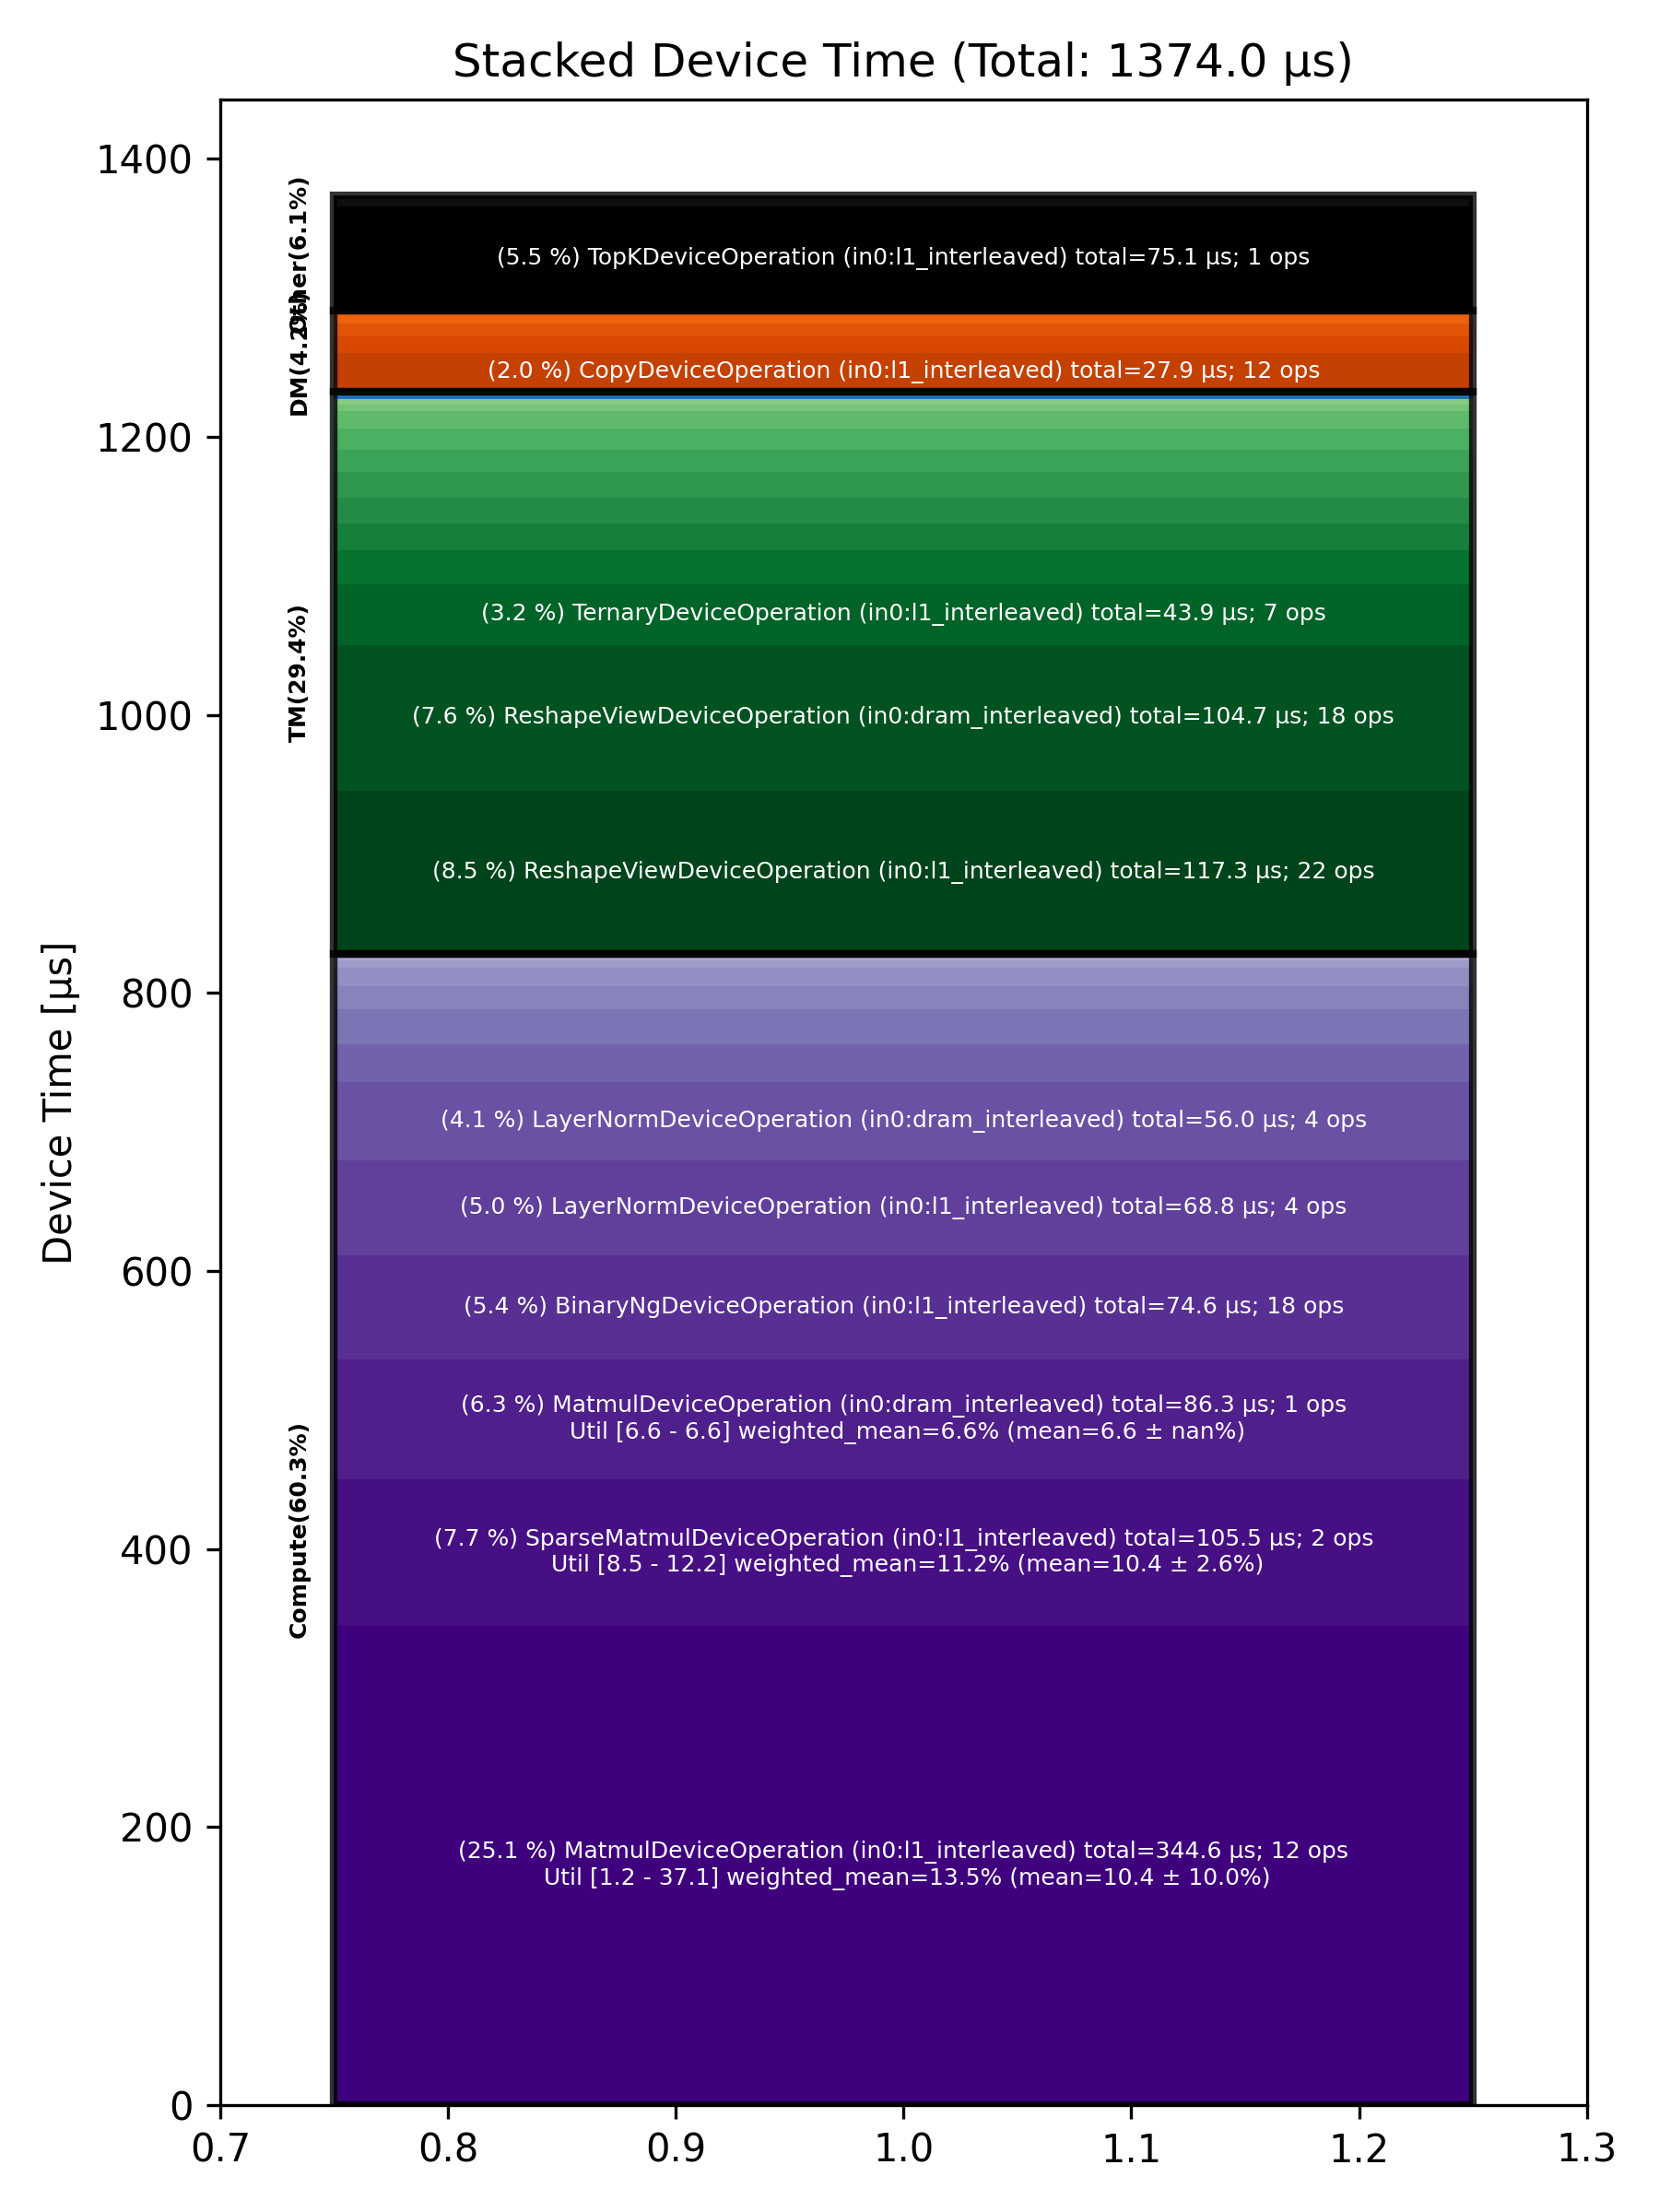

The file beside this chart, header and first rows:
Total % [%], Op Code, Device Time Sum [μs], Op Count, Op Category, Min FLOPs [%], Max FLOPs [%], Mean FLOPs [%], Std FLOPs [%], Weighted Mean FLOPs [%]
25.08, MatmulDeviceOperation (in0:l1_interleave…, 344.6, 12, Compute, 1.25, 37.08, 10.38, 10.02, 13.51
8.54, ReshapeViewDeviceOperation (in0:l1_inter…, 117.3, 22, TM, , , , , 
7.68, SparseMatmulDeviceOperation (in0:l1_inte…, 105.5, 2, Compute, 8.48, 12.23, 10.35, 2.65, 11.23
7.62, ReshapeViewDeviceOperation (in0:dram_int…, 104.7, 18, TM, , , , , 
6.28, MatmulDeviceOperation (in0:dram_interlea…, 86.28, 1, Compute, 6.57, 6.57, 6.57, , 6.57
5.46, TopKDeviceOperation (in0:l1_interleaved), 75.09, 1, Other, , , , , 
5.43, BinaryNgDeviceOperation (in0:l1_interlea…, 74.59, 18, Compute, , , , , 
5.01, LayerNormDeviceOperation (in0:l1_interle…, 68.84, 4, Compute, , , , , 
4.08, LayerNormDeviceOperation (in0:dram_inter…, 56.04, 4, Compute, , , , , 
3.19, TernaryDeviceOperation (in0:l1_interleav…, 43.89, 7, TM, , , , , 
2.03, CopyDeviceOperation (in0:l1_interleaved), 27.90, 12, DM, , , , , 
1.97, ReduceDeviceOperation (in0:l1_interleave…, 27.05, 3, Compute, , , , , 
1.85, BinaryNgDeviceOperation (in0:dram_interl…, 25.46, 7, Compute, , , , , 
1.76, UntilizeWithUnpaddingDeviceOperation (in…, 24.23, 4, TM, , , , , 
1.39, SliceDeviceOperation (in0:dram_interleav…, 19.10, 7, TM, , , , , 
1.38, UntilizeWithUnpaddingDeviceOperation (in…, 19.00, 3, TM, , , , , 
1.33, TilizeWithValPaddingDeviceOperation (in0…, 18.27, 3, TM, , , , , 
1.17, UnaryDeviceOperation (in0:l1_interleaved…, 16.11, 10, Compute, , , , , 
1.16, SliceDeviceOperation (in0:l1_interleaved…, 15.90, 16, TM, , , , , 
1.12, TernaryDeviceOperation (in0:dram_interle…, 15.32, 2, TM, , , , , 
1.00, UnaryDeviceOperation (in0:dram_interleav…, 13.68, 3, Compute, , , , , 
0.93, FillPadDeviceOperation (in0:l1_interleav…, 12.78, 3, TM, , , , , 
0.83, ReduceScatterDeviceOperation (in0:dram_i…, 11.46, 1, DM, , , , , 
0.68, CopyDeviceOperation (in0:dram_interleave…, 9.36, 4, DM, , , , , 
0.67, AllGatherDeviceOperation (in0:dram_inter…, 9.16, 1, DM, , , , , 
0.43, ScatterDeviceOperation (in0:l1_interleav…, 5.96, 1, Other, , , , , 
0.39, SoftmaxDeviceOperation (in0:l1_interleav…, 5.39, 1, Compute, , , , , 
0.33, FillPadDeviceOperation (in0:dram_interle…, 4.57, 1, TM, , , , , 
0.29, PermuteDeviceOperation (in0:l1_interleav…, 3.93, 1, TM, , , , , 
0.25, TilizeDeviceOperation (in0:l1_interleave…, 3.50, 1, TM, , , , , 
0.21, FastReduceNCDeviceOperation (in0:l1_inte…, 2.88, 1, Compute, , , , , 
0.17, UntilizeCodegenDeviceOperation (in0:l1_i…, 2.38, 1, Other, , , , , 
0.14, ConcatDeviceOperation (in0:dram_interlea…, 1.95, 2, TM, , , , , 
0.13, ReduceDeviceOperation (in0:dram_interlea…, 1.80, 1, Compute, , , , , 
